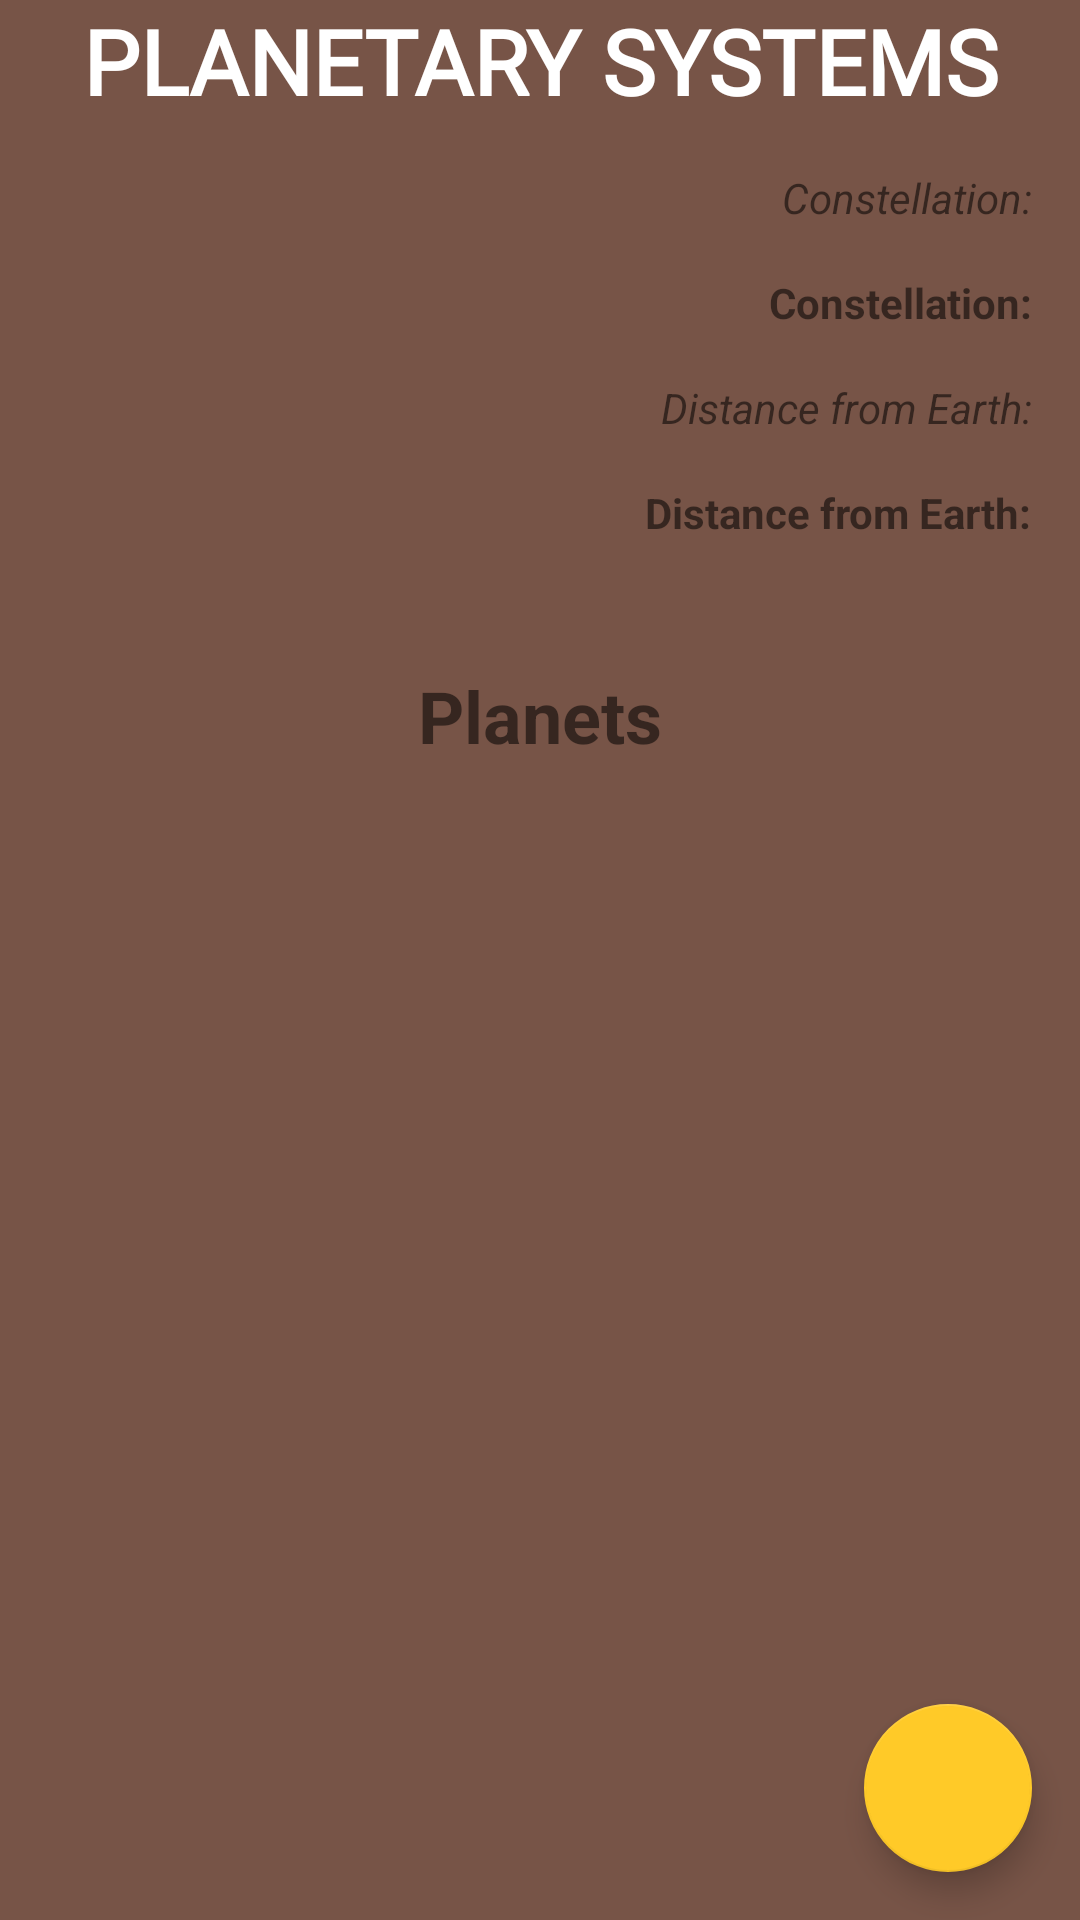

Reconstruct the res/layout file that produces this screen, plus the resources it refers to.
<!-- AndroidManifest.xml: application theme AppTheme.NoActionBar -->
<!-- res/layout/fragment_systems_detail.xml -->
<?xml version="1.0" encoding="utf-8"?>
<androidx.constraintlayout.widget.ConstraintLayout xmlns:android="http://schemas.android.com/apk/res/android"
    xmlns:app="http://schemas.android.com/apk/res-auto"
    xmlns:tools="http://schemas.android.com/tools"
    android:layout_width="match_parent"
    android:layout_height="match_parent"
    android:background="@color/primaryColor">

    <TextView
        android:id="@+id/textViewDistanceDetailTitle"
        android:layout_width="wrap_content"
        android:layout_height="wrap_content"
        android:layout_marginStart="32dp"
        android:layout_marginTop="16dp"
        android:layout_marginEnd="16dp"
        android:text="@string/distance"
        android:textStyle="bold"
        app:layout_constraintEnd_toEndOf="parent"
        app:layout_constraintStart_toEndOf="@+id/imageViewCoverR"
        app:layout_constraintTop_toBottomOf="@+id/textViewDistance" />

    <TextView
        android:id="@+id/textViewDistance"
        android:layout_width="wrap_content"
        android:layout_height="wrap_content"
        android:layout_marginStart="32dp"
        android:layout_marginTop="16dp"
        android:layout_marginEnd="16dp"
        android:text="@string/distance"
        android:textStyle="italic"
        app:layout_constraintEnd_toEndOf="parent"
        app:layout_constraintStart_toEndOf="@+id/imageViewCoverR"
        app:layout_constraintTop_toBottomOf="@+id/textViewConstellationDetailTitle" />

    <TextView
        android:id="@+id/textViewConstellationDetailTitle"
        android:layout_width="wrap_content"
        android:layout_height="wrap_content"
        android:layout_marginStart="32dp"
        android:layout_marginTop="16dp"
        android:layout_marginEnd="16dp"
        android:text="@string/constellation"
        android:textStyle="bold"
        app:layout_constraintEnd_toEndOf="parent"
        app:layout_constraintStart_toEndOf="@+id/imageViewCoverR"
        app:layout_constraintTop_toBottomOf="@+id/textViewConstellation" />

    <TextView
        android:id="@+id/textViewDetailTitle"
        android:layout_width="wrap_content"
        android:layout_height="wrap_content"
        android:fontFamily="@font/nasalization_rg"
        android:gravity="center"
        android:text="@string/list_fragment_title"
        android:textColor="@color/primaryTextColor"
        android:textSize="30sp"
        android:textStyle="bold"
        app:layout_constraintEnd_toEndOf="parent"
        app:layout_constraintStart_toStartOf="parent"
        app:layout_constraintTop_toTopOf="parent" />

    <ImageView
        android:id="@+id/imageViewSystemCoverDetail"
        android:layout_width="200dp"
        android:layout_height="150dp"
        android:layout_marginStart="16dp"
        android:layout_marginTop="16dp"

        android:adjustViewBounds="true"
        android:scaleType="centerInside"
        app:layout_constraintStart_toStartOf="parent"
        app:layout_constraintTop_toBottomOf="@+id/textViewDetailTitle" />

    <TextView
        android:id="@+id/textViewConstellation"
        android:layout_width="wrap_content"
        android:layout_height="wrap_content"
        android:layout_marginStart="32dp"
        android:layout_marginTop="16dp"
        android:layout_marginEnd="16dp"
        android:text="@string/constellation"
        android:textStyle="italic"
        app:layout_constraintEnd_toEndOf="parent"
        app:layout_constraintStart_toEndOf="@+id/imageViewCoverR"
        app:layout_constraintTop_toBottomOf="@+id/textViewDetailTitle" />

    <TextView
        android:id="@+id/tobeImplemented"
        android:layout_width="wrap_content"
        android:layout_height="wrap_content"
        android:layout_marginStart="16dp"
        android:layout_marginTop="16dp"
        android:layout_marginEnd="16dp"
        android:text="Planets"
        android:textSize="24sp"
        android:textStyle="bold"
        app:layout_constraintEnd_toEndOf="parent"
        app:layout_constraintStart_toStartOf="parent"
        app:layout_constraintTop_toBottomOf="@+id/imageViewSystemCoverDetail" />

    <androidx.recyclerview.widget.RecyclerView
        android:id="@+id/planetsRecyclerView"
        android:layout_width="0dp"
        android:layout_height="0dp"
        tools:itemCount="3"
        android:layout_marginTop="16dp"
        app:layout_constraintBottom_toBottomOf="parent"
        app:layout_constraintEnd_toEndOf="parent"
        app:layout_constraintStart_toStartOf="parent"
        app:layout_constraintTop_toBottomOf="@+id/tobeImplemented" />

    <com.google.android.material.floatingactionbutton.FloatingActionButton
        android:id="@+id/fabAddPlanet"
        android:layout_width="wrap_content"
        android:layout_height="wrap_content"
        android:layout_marginEnd="16dp"
        android:layout_marginBottom="16dp"
        android:clickable="true"
        app:layout_constraintBottom_toBottomOf="parent"
        app:layout_constraintEnd_toEndOf="parent"
        app:srcCompat="@drawable/baseline_add_black_18dp" />

</androidx.constraintlayout.widget.ConstraintLayout>
<!-- resources referenced by this layout -->
<resources>
  <color name="primaryColor">#775447</color>
  <color name="primaryTextColor">#FFFFFF</color>
  <string name="constellation">Constellation: </string>
  <string name="distance">Distance from Earth: </string>
  <string name="list_fragment_title">PLANETARY SYSTEMS</string>
  <style name="AppTheme.NoActionBar">
          <item name="windowActionBar">false</item>
          <item name="windowNoTitle">true</item>
      </style>
</resources>
